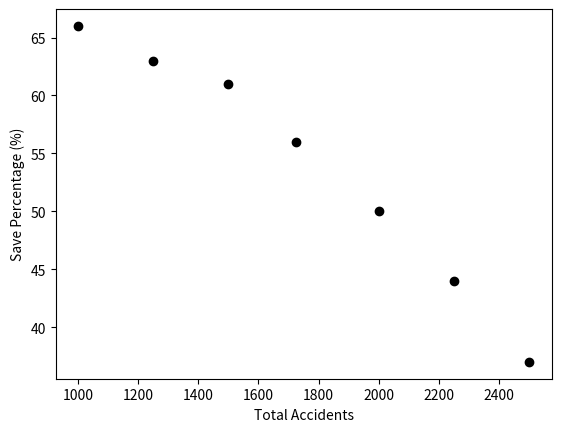

This chart was generated by the following Python code:
import matplotlib
import matplotlib.pyplot as plt

x = [1000, 1250, 1500, 1725, 2000, 2250, 2500]
y = [66, 63, 61, 56, 50, 44, 37]

for i in range(len(x)):
	plt.scatter(x[i], y[i], c='k')
plt.xlabel('Total Accidents')
plt.ylabel('Save Percentage (%)')
plt.savefig('increase_deaths.png')